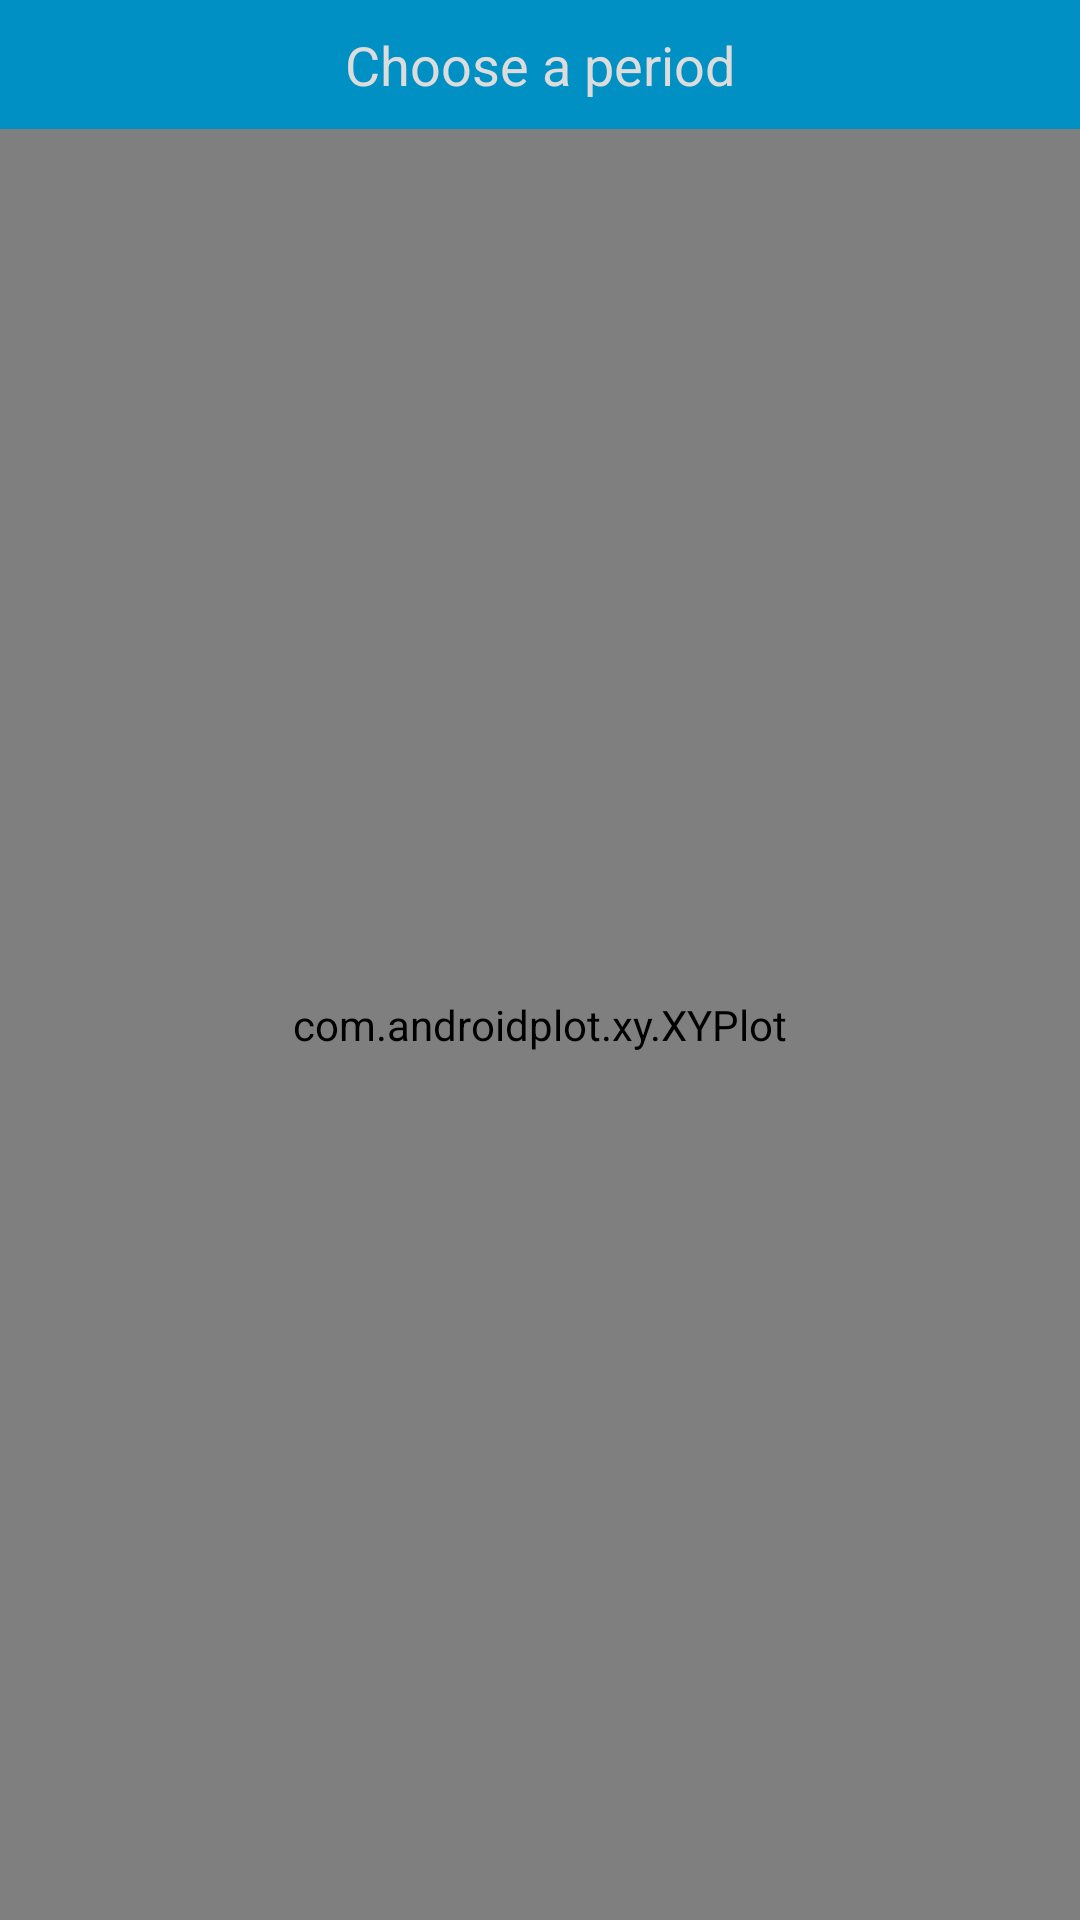

Android layout source for this screen:
<!-- AndroidManifest.xml: application theme AppTheme -->
<!-- res/layout/fragment_hba1c.xml -->
<?xml version="1.0" encoding="utf-8"?>
<LinearLayout xmlns:android="http://schemas.android.com/apk/res/android"
    xmlns:ap="http://schemas.android.com/apk/res-auto"
    xmlns:tools="http://schemas.android.com/tools"
    android:id="@+id/activity_hba1c"
    android:layout_width="match_parent"
    android:layout_height="match_parent"
    android:background="@color/ap_gray"
    android:orientation="vertical"
    tools:context="eu.credential.app.patient.ui.vitals.HBA1cFragment">

    <LinearLayout
        android:layout_width="match_parent"
        android:layout_height="43dp"
        android:background="@color/colorBackground"
        android:orientation="horizontal">

        <TextView
            android:id="@+id/zoomBloodText"
            style="@style/AppTheme"
            android:layout_width="0dp"
            android:layout_height="match_parent"
            android:layout_weight="1"
            android:gravity="center"
            android:text="@string/zoomTextView"
            android:textColor="@color/colorPrimary"
            android:textSize="18sp" />

    </LinearLayout>

    <com.androidplot.xy.XYPlot
        android:id="@+id/plot1"
        style="@style/APDefacto"
        android:layout_width="match_parent"
        android:layout_height="0dp"
        android:layout_weight="1"
        ap:lineLabelRotationBottom="-45"
        ap:lineLabelRotationLeft="-45"
        ap:lineLabels="left|bottom"
        ap:title="@string/name_diary_HBA1c" />
</LinearLayout>
<!-- resources referenced by this layout -->
<resources>
  <color name="colorBackground">#0090c4</color>
  <color name="colorPrimary">#dcdcdc</color>
  <string name="name_diary_HBA1c">HbA1c</string>
  <string name="zoomTextView">Choose a period</string>
  <style name="AppTheme" parent="Theme.AppCompat.Light.NoActionBar">
          
          <item name="colorPrimary">@color/colorAccent</item>
          <item name="android:colorBackground">@color/colorBackground</item>
          <item name="colorPrimaryDark">@color/colorPrimaryDark</item>
          <item name="colorAccent">@color/colorAccent</item>
      </style>
  <color name="colorAccent">#1270b7</color>
  <color name="colorPrimaryDark">#007dab</color>
</resources>
